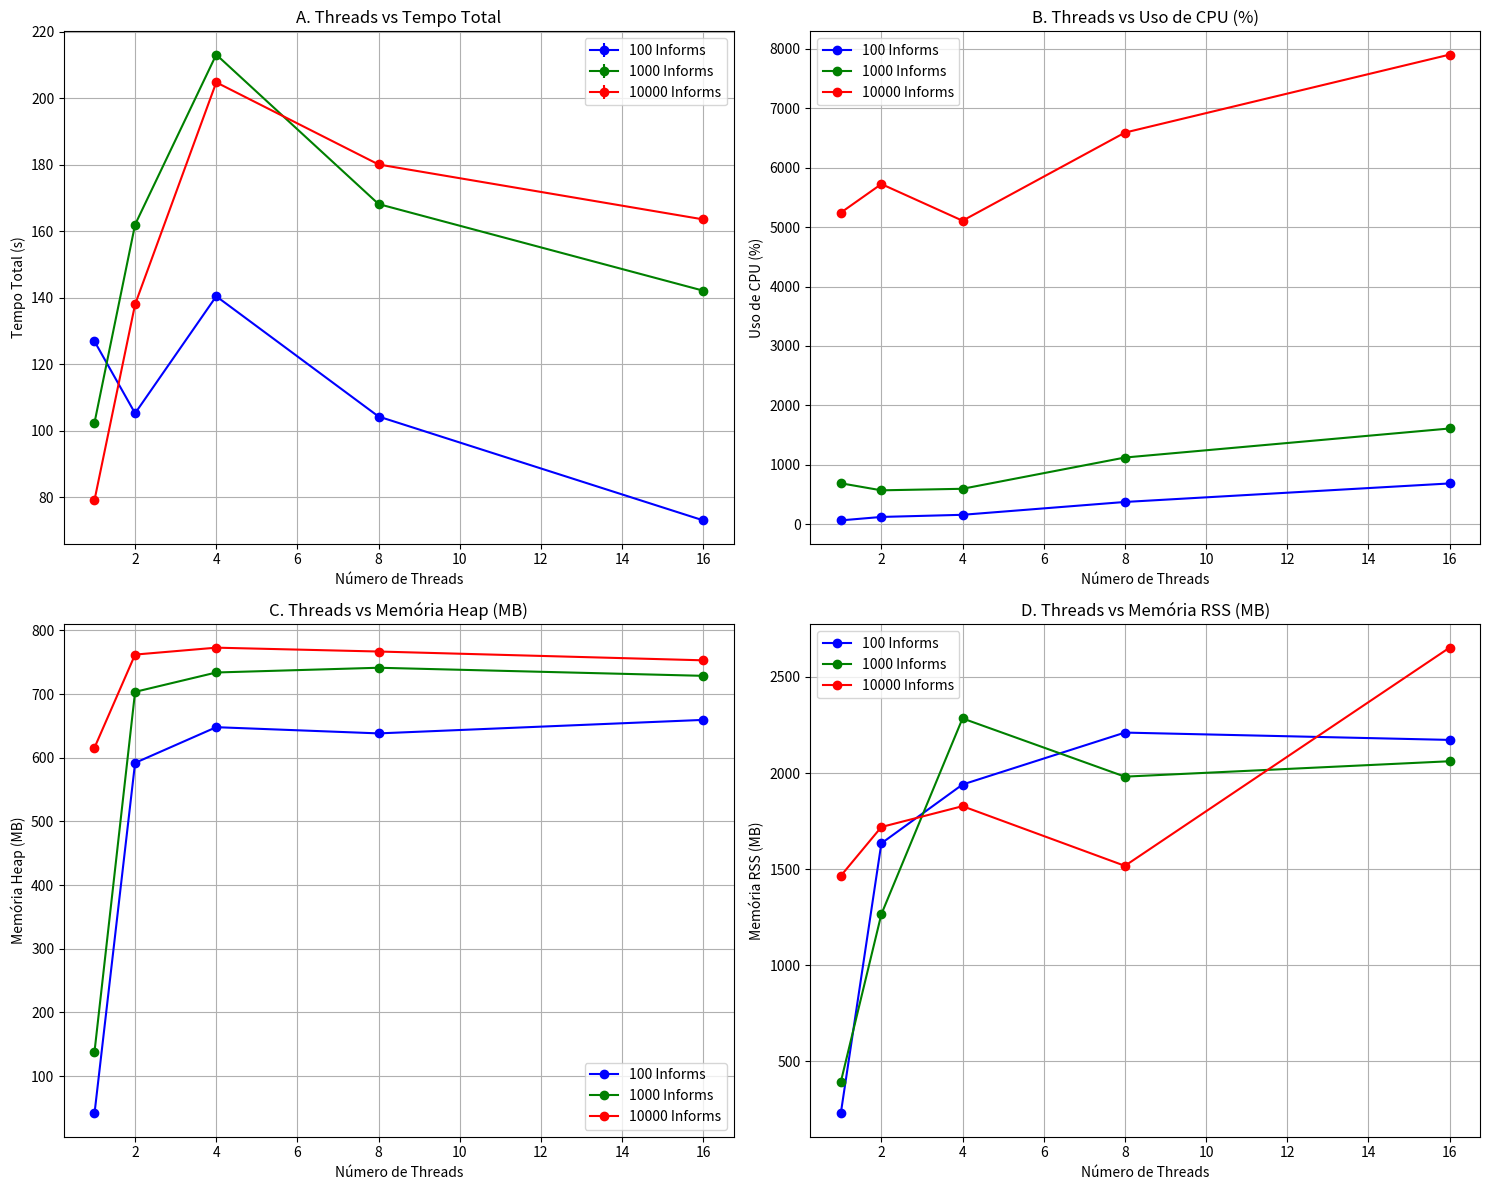

Here is the Python script that generated this plot:
import matplotlib.pyplot as plt

# Dados
threads = [1, 2, 4, 8, 16]
time_100 = [126.9, 105.26, 140.45, 104.28, 73.05]
time_1000 = [102.43, 162, 213.13, 168.18, 142.13]
time_10000 = [79.15, 138.01, 204.79, 180.09, 163.57]

cpu_usage_100 = [64, 122, 158, 374, 686]
cpu_usage_1000 = [689, 570, 596, 1122, 1611]
cpu_usage_10000 = [5244, 5726, 5109, 6592, 7905]

peak_heap_100 = [41.46, 591.92, 647.98, 638.23, 659.44]
peak_heap_1000 = [138.32, 703.43, 733.87, 741.31, 728.61]
peak_heap_10000 = [615.79, 761.98, 772.84, 766.79, 752.97]

rss_memory_100 = [228.17, 1633.92, 1940.02, 2210.36, 2172.25]
rss_memory_1000 = [391.34, 1265.16, 2284.11, 1981, 2061.17]
rss_memory_10000 = [1464.52, 1718.92, 1827.38, 1516.81, 2652.31]

# Desvios padrão (todos inicializados com zero)
std_time_100 = [0, 0, 0, 0, 0]
std_time_1000 = [0, 0, 0, 0, 0]
std_time_10000 = [0, 0, 0, 0, 0]

std_cpu_usage_100 = [0, 0, 0, 0, 0]
std_cpu_usage_1000 = [0, 0, 0, 0, 0]
std_cpu_usage_10000 = [0, 0, 0, 0, 0]

std_peak_heap_100 = [0, 0, 0, 0, 0]
std_peak_heap_1000 = [0, 0, 0, 0, 0]
std_peak_heap_10000 = [0, 0, 0, 0, 0]

std_rss_memory_100 = [0, 0, 0, 0, 0]
std_rss_memory_1000 = [0, 0, 0, 0, 0]
std_rss_memory_10000 = [0, 0, 0, 0, 0]

# Criando o layout 2x2
fig, axs = plt.subplots(2, 2, figsize=(15, 12))

# Gráfico A: Threads vs Informs/segundo
axs[0, 0].errorbar(threads, time_100, yerr=std_time_100, marker='o', label='100 Informs', color='b')
axs[0, 0].errorbar(threads, time_1000, yerr=std_time_1000, marker='o', label='1000 Informs', color='g')
axs[0, 0].errorbar(threads, time_10000, yerr=std_time_10000, marker='o', label='10000 Informs', color='r')
axs[0, 0].set_title('A. Threads vs Tempo Total', fontsize=12)
axs[0, 0].set_xlabel('Número de Threads', fontsize=10)
axs[0, 0].set_ylabel('Tempo Total (s)', fontsize=10)
axs[0, 0].legend(fontsize=10)
axs[0, 0].grid(True)

# Gráfico B: Threads vs Uso de CPU
axs[0, 1].plot(threads, cpu_usage_100, marker='o', label='100 Informs', color='b')
axs[0, 1].plot(threads, cpu_usage_1000, marker='o', label='1000 Informs', color='g')
axs[0, 1].plot(threads, cpu_usage_10000, marker='o', label='10000 Informs', color='r')
axs[0, 1].set_title('B. Threads vs Uso de CPU (%)', fontsize=12)
axs[0, 1].set_xlabel('Número de Threads', fontsize=10)
axs[0, 1].set_ylabel('Uso de CPU (%)', fontsize=10)
axs[0, 1].legend(fontsize=10)
axs[0, 1].grid(True)

# Gráfico C: Threads vs Memória Peak Heap
axs[1, 0].plot(threads, peak_heap_100, marker='o', label='100 Informs', color='b')
axs[1, 0].plot(threads, peak_heap_1000, marker='o', label='1000 Informs', color='g')
axs[1, 0].plot(threads, peak_heap_10000, marker='o', label='10000 Informs', color='r')
axs[1, 0].set_title('C. Threads vs Memória Heap (MB)', fontsize=12)
axs[1, 0].set_xlabel('Número de Threads', fontsize=10)
axs[1, 0].set_ylabel('Memória Heap (MB)', fontsize=10)
axs[1, 0].legend(fontsize=10)
axs[1, 0].grid(True)

# Gráfico D: Threads vs Memória RSS
axs[1, 1].plot(threads, rss_memory_100, marker='o', label='100 Informs', color='b')
axs[1, 1].plot(threads, rss_memory_1000, marker='o', label='1000 Informs', color='g')
axs[1, 1].plot(threads, rss_memory_10000, marker='o', label='10000 Informs', color='r')
axs[1, 1].set_title('D. Threads vs Memória RSS (MB)', fontsize=12)
axs[1, 1].set_xlabel('Número de Threads', fontsize=10)
axs[1, 1].set_ylabel('Memória RSS (MB)', fontsize=10)
axs[1, 1].legend(fontsize=10)
axs[1, 1].grid(True)

# Ajustando o layout para evitar sobreposição
plt.tight_layout()

# Exibindo os gráficos
plt.show()